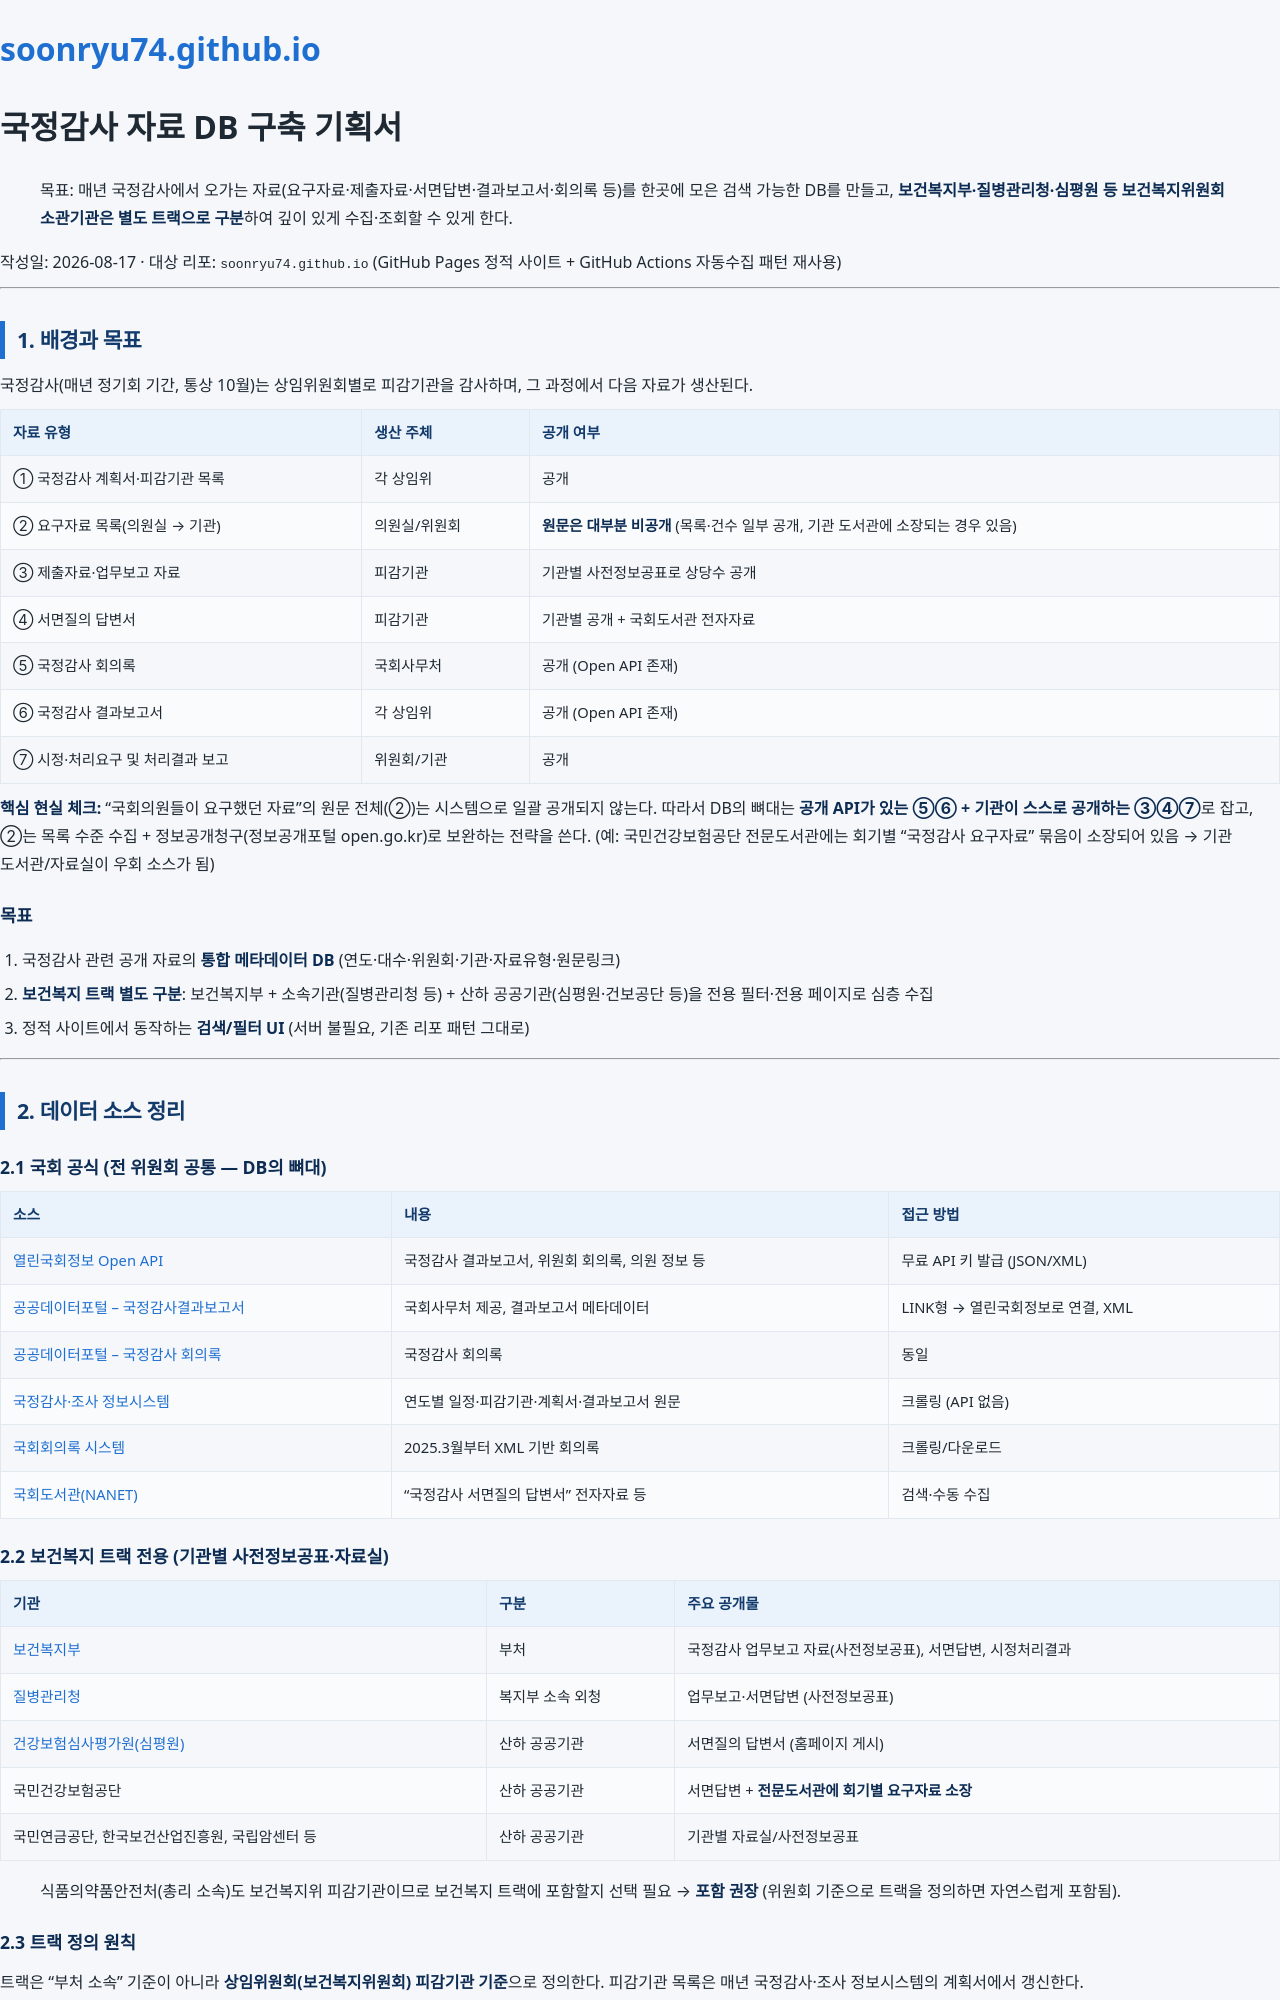

repository: soonryu74/soonryu74.github.io · page: docs/gukgam-db-plan.html · generator: jekyll

# 국정감사 자료 DB 구축 기획서

> 목표: 매년 국정감사에서 오가는 자료(요구자료·제출자료·서면답변·결과보고서·회의록 등)를 한곳에 모은
> 검색 가능한 DB를 만들고, **보건복지부·질병관리청·심평원 등 보건복지위원회 소관기관은 별도 트랙으로 구분**하여
> 깊이 있게 수집·조회할 수 있게 한다.

작성일: 2026-08-17 · 대상 리포: `soonryu74.github.io` (GitHub Pages 정적 사이트 + GitHub Actions 자동수집 패턴 재사용)

---

## 1. 배경과 목표

국정감사(매년 정기회 기간, 통상 10월)는 상임위원회별로 피감기관을 감사하며, 그 과정에서 다음 자료가 생산된다.

| 자료 유형 | 생산 주체 | 공개 여부 |
|---|---|---|
| ① 국정감사 계획서·피감기관 목록 | 각 상임위 | 공개 |
| ② 요구자료 목록(의원실 → 기관) | 의원실/위원회 | **원문은 대부분 비공개** (목록·건수 일부 공개, 기관 도서관에 소장되는 경우 있음) |
| ③ 제출자료·업무보고 자료 | 피감기관 | 기관별 사전정보공표로 상당수 공개 |
| ④ 서면질의 답변서 | 피감기관 | 기관별 공개 + 국회도서관 전자자료 |
| ⑤ 국정감사 회의록 | 국회사무처 | 공개 (Open API 존재) |
| ⑥ 국정감사 결과보고서 | 각 상임위 | 공개 (Open API 존재) |
| ⑦ 시정·처리요구 및 처리결과 보고 | 위원회/기관 | 공개 |

**핵심 현실 체크:** "국회의원들이 요구했던 자료"의 원문 전체(②)는 시스템으로 일괄 공개되지 않는다.
따라서 DB의 뼈대는 **공개 API가 있는 ⑤⑥ + 기관이 스스로 공개하는 ③④⑦**로 잡고,
②는 목록 수준 수집 + 정보공개청구(정보공개포털 open.go.kr)로 보완하는 전략을 쓴다.
(예: 국민건강보험공단 전문도서관에는 회기별 "국정감사 요구자료" 묶음이 소장되어 있음 → 기관 도서관/자료실이 우회 소스가 됨)

### 목표
1. 국정감사 관련 공개 자료의 **통합 메타데이터 DB** (연도·대수·위원회·기관·자료유형·원문링크)
2. **보건복지 트랙 별도 구분**: 보건복지부 + 소속기관(질병관리청 등) + 산하 공공기관(심평원·건보공단 등)을
   전용 필터·전용 페이지로 심층 수집
3. 정적 사이트에서 동작하는 **검색/필터 UI** (서버 불필요, 기존 리포 패턴 그대로)

---

## 2. 데이터 소스 정리

### 2.1 국회 공식 (전 위원회 공통 — DB의 뼈대)

| 소스 | 내용 | 접근 방법 |
|---|---|---|
| [열린국회정보 Open API](https://open.assembly.go.kr/portal/openapi/main.do) | 국정감사 결과보고서, 위원회 회의록, 의원 정보 등 | 무료 API 키 발급 (JSON/XML) |
| [공공데이터포털 – 국정감사결과보고서](https://www.data.go.kr/data/15126116/openapi.do) | 국회사무처 제공, 결과보고서 메타데이터 | LINK형 → 열린국회정보로 연결, XML |
| [공공데이터포털 – 국정감사 회의록](https://www.data.go.kr/data/15126142/openapi.do) | 국정감사 회의록 | 동일 |
| [국정감사·조사 정보시스템](https://likms.assembly.go.kr/inspections/main.do) | 연도별 일정·피감기관·계획서·결과보고서 원문 | 크롤링 (API 없음) |
| [국회회의록 시스템](https://likms.assembly.go.kr/record/) | 2025.3월부터 XML 기반 회의록 | 크롤링/다운로드 |
| [국회도서관(NANET)](https://dl.nanet.go.kr/) | "국정감사 서면질의 답변서" 전자자료 등 | 검색·수동 수집 |

### 2.2 보건복지 트랙 전용 (기관별 사전정보공표·자료실)

| 기관 | 구분 | 주요 공개물 |
|---|---|---|
| [보건복지부](https://www.mohw.go.kr) | 부처 | 국정감사 업무보고 자료(사전정보공표), 서면답변, 시정처리결과 |
| [질병관리청](https://www.kdca.go.kr) | 복지부 소속 외청 | 업무보고·서면답변 (사전정보공표) |
| [건강보험심사평가원(심평원)](https://www.hira.or.kr) | 산하 공공기관 | 서면질의 답변서 (홈페이지 게시) |
| 국민건강보험공단 | 산하 공공기관 | 서면답변 + **전문도서관에 회기별 요구자료 소장** |
| 국민연금공단, 한국보건산업진흥원, 국립암센터 등 | 산하 공공기관 | 기관별 자료실/사전정보공표 |

> 식품의약품안전처(총리 소속)도 보건복지위 피감기관이므로 보건복지 트랙에 포함할지 선택 필요 → **포함 권장** (위원회 기준으로 트랙을 정의하면 자연스럽게 포함됨).

### 2.3 트랙 정의 원칙

트랙은 "부처 소속" 기준이 아니라 **상임위원회(보건복지위원회) 피감기관 기준**으로 정의한다.
피감기관 목록은 매년 국정감사·조사 정보시스템의 계획서에서 갱신한다.

---

## 3. 데이터 모델 (스키마)

정적 사이트이므로 물리적으로는 JSON 파일이지만, 논리 스키마를 먼저 고정한다.
